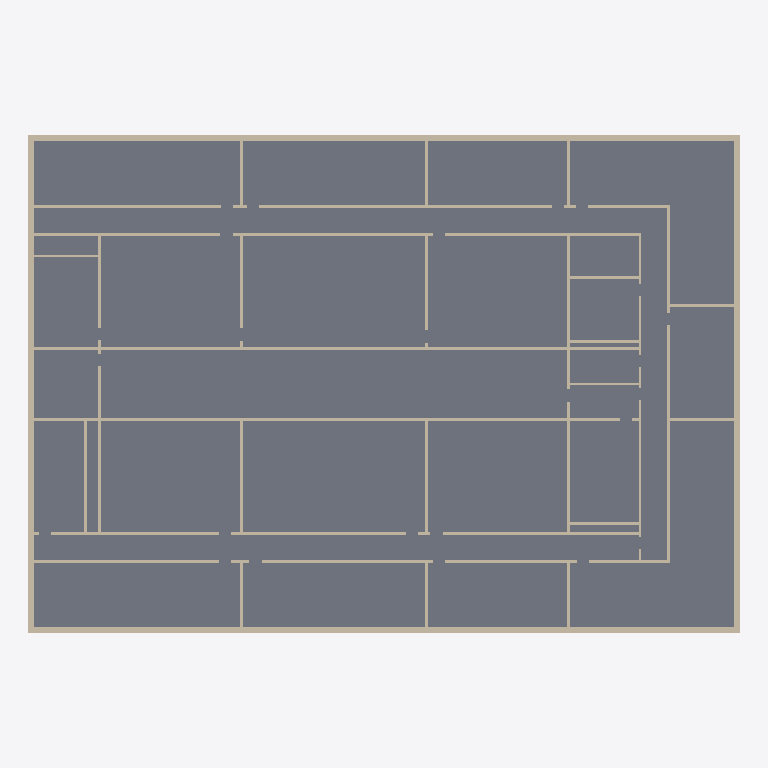
Plan cut of the same IFC building model at storey '1OG' (level 2.85 m, cut at 4.25 m), seen from above with north up, elements coloured by IFC class: 32 walls (beige), 1 slab (grey). Cut surfaces are drawn darker.
Extent 50.0 m × 35.0 m × 11.8 m (x, y, z). Storeys (5): UG at -2.85 m; EG at 0.00 m; 1OG at 2.85 m; 2OG at 5.70 m; DG at 8.55 m. Elements (205): 115 IfcWall, 85 IfcDoor, 5 IfcSlab.

HEADER;
FILE_DESCRIPTION(('ViewDefinition [CoordinationView_V2.0, QuantityTakeOffAddOnView]','Option [Elements to export: Entire project]','Option [Partial Structure Display: Entire Model]','Option [IFC Domain: All]','Option [Structural Function: All Elements]','Option [Convert Grid elements: On]','Option [Convert IFC Annotations and Archicad 2D elements: Off]','[22 more]'),'2;1');
FILE_NAME('\\jung.ch\\dfs$\\users$\\abu\\Downloads\\260410_Jonas.ifc','2026-04-10T07:39:35',('Architect'),('Building Designer Office'),'DDS_IFC v3.0','IFC file generated by Graphisoft Archicad 26.0.0','The authorising person');
FILE_SCHEMA(('IFC2X3'));
ENDSEC;
DATA;
#1=IFCPROJECT('344O7vICcwH8qAEnwJDjSU',#2,'Projekt',$,$,$,$,(#3),#4);
#27=IFCSITE('20FpTZCqJy2vhVJYtjuIce',#2,'Gelände',$,$,#717,$,$,.ELEMENT.,(46,54,0,0),(8,15,0,0),473.0,$,$);
#1829=IFCBUILDING('00tMo7QcxqWdIGvc4sMN2A',#2,'Gebäude',$,$,#1825,$,$,.ELEMENT.,$,$,$);
#7980=IFCBUILDINGSTOREY('3svIgCMrX8j8Gpr2WkHfaW',#2,'UG',$,$,#3427,$,$,.ELEMENT.,-2.85);
#7982=IFCBUILDINGSTOREY('3NscPmsxv7yOs3PvwPDAMH',#2,'1OG',$,$,#3429,$,$,.ELEMENT.,2.85);
#7976=IFCBUILDINGSTOREY('3eYt9TfVT42ezAX4OpSOsQ',#2,'EG',$,$,#3428,$,$,.ELEMENT.,0.0);
#7986=IFCBUILDINGSTOREY('2FcQ$VfcDClOrgjBNOA$cL',#2,'DG',$,$,#3431,$,$,.ELEMENT.,8.55);
#7984=IFCBUILDINGSTOREY('1MOQp__jL2iw7FogmVP0LM',#2,'2OG',$,$,#3430,$,$,.ELEMENT.,5.7);
#2382=IFCSLAB('1WXDXtRDDA18CmzxpSy_98',#2,'Decke-001',$,$,#5253,#1104,'6084D877-6CD3-4A04-8330-F7BCDCF3E248',.NOTDEFINED.);
#2385=IFCWALL('3$WwTn3r19m9kVHDHOUqwl',#2,'Wand-001',$,$,#5262,#1106,'FF83A771-0F50-49C0-9B9F-44D4587B4EAF');
#2393=IFCWALL('06ZYHMMDD5Uf0A$vtqShdM',#2,'Wand-001',$,$,#5291,#1112,'068E2456-58D3-457A-900A-FF9DF472B9D6');
#2390=IFCWALL('2jdpow9O96NgecAD8BU0$4',#2,'Wand-001',$,$,#5285,#1110,'AD9F3CBA-2582-465E-AA26-28D20B780FC4');
#2396=IFCWALL('3Hi3IiOtL9ZPITkV8nsu0T',#2,'Wand-001',$,$,#5322,#1108,'D1B034AC-6375-498D-949D-B9F231DB801D');
#2525=IFCWALL('10qZDWD3r1j8gYY_peEX6T',#2,'Wand-001',$,$,#5717,#1204,'40D23360-343D-41B4-8AA2-8BECE83A119D');
#2449=IFCWALL('2N40XrF7L0Kx1dtJ5z4$y3',#2,'Wand-001',$,$,#5467,#1150,'97100875-3C75-4053-B067-DD317D13FF03');
#2409=IFCWALL('1x8LmK$anBFet9KGLGNTdm',#2,'Wand-001',$,$,#5358,#1121,'7B215C14-FE4C-4B3E-8DC9-5105505DD9F0');
#2516=IFCWALL('26pHfa18P5qfSrqwLmvh74',#2,'Wand-001',$,$,#5685,#1199,'86CD1A64-0486-45D2-9735-D3A570E6B1C4');
#2541=IFCWALL('2jT8QL0QHCrBdBYVbRNCZN',#2,'Wand-001',$,$,#5773,#1212,'AD748695-01A4-4CD4-B9CB-89F95B5CC8D7');
#2424=IFCWALL('1lawYqJVjClhcHqWstXo88',#2,'Wand-001',$,$,#5411,#1133,'6F93A8B4-4DFB-4CBE-B991-D20DB7872208');
#2486=IFCWALL('1RRFeUR2T0A8BuYJBBGB5S',#2,'Wand-001',$,$,#5585,#1176,'5B6CFA1E-6C27-4028-82F8-8932CB40B15C');
#2548=IFCWALL('0lUHWS6h1EkO9TOJkWr8$j',#2,'Wand-001',$,$,#5794,#1219,'2F79181C-1AB0-4EB9-825D-613BA0D48FED');
#2557=IFCWALL('30E4eZ2q17HAyI0pEW9Ad4',#2,'Wand-001',$,$,#5824,#1226,'C0384A23-0B40-4744-AF12-0333A024A9C4');
#2487=IFCWALL('30ZcptDnjEl9BbERU8VtSk',#2,'Wand-001',$,$,#5591,#1178,'C08E6CF7-371B-4EBC-92E5-39B7887F772E');
#2617=IFCWALL('3ghaA4vIHFLRgt9lcV6J3K',#2,'Wand-001',$,$,#5990,#1253,'EAAE4284-E524-4F55-BAB7-26F99F1930D4');
#2597=IFCWALL('3vJX0Zb999Dwko9ZA0qblB',#2,'Wand-001',$,$,#5932,#1257,'F94E1023-9492-4937-ABB2-263280D25BCB');
#2626=IFCWALL('2OIeW_dC11MwQqc6r8xvTE',#2,'Wand-001',$,$,#6016,#1273,'984A883E-9CC0-415B-A6B4-986D48EF974E');
#2566=IFCWALL('3XABdfYmvBNQWuUi1CbBTJ',#2,'Wand-001',$,$,#5851,#1237,'E128B9E9-8B0E-4B5D-A838-7AC04C94B753');
#2584=IFCWALL('3IbV8jJTvAwhVW43jU1OCE',#2,'Wand-001',$,$,#5898,#1247,'D295F22D-4DDE-4AEA-B7E0-103B5E05830E');
#2725=IFCWALL('06zFSfqs1DBf_sjAazlx05',#2,'Wand-001',$,$,#6372,#1279,'06F4F729-D360-4D2E-9FB6-B4A93DBFB005');
#2630=IFCWALL('3A_BDs0f5CZg59QII9BYLV',#2,'Wand-001',$,$,#6030,#1281,'CAF8B376-0291-4C8E-A149-6924892E255F');
#2633=IFCWALL('3BHJv8tuHFxeoo_6RL0I2c',#2,'Wand-001',$,$,#6036,#1283,'CB453E48-DF84-4FEE-8CB2-F866D50120A6');
#2599=IFCWALL('3ENd6y0TnAaPzSe3F0X6o8',#2,'Wand-001',$,$,#5936,#1258,'CE5E71BC-01DC-4A91-9F5C-A033C0846C88');
#2602=IFCWALL('2TTNBzMuDDMfSynpAPJ9yh',#2,'Wand-001',$,$,#5945,#1261,'9D7572FD-5B83-4D5A-973C-C732994C9F2B');
#2606=IFCWALL('2OQ$UnHwbBy9uTQQV77ESk',#2,'Wand-001',$,$,#5958,#1265,'986BF7B1-47A9-4BF0-9E1D-69A7C71CE72E');
#2605=IFCWALL('3P$8gi2OT3NRHIb$SM1$G8',#2,'Wand-001',$,$,#5954,#1264,'D9FC8AAC-0987-435D-B452-97F71607F408');
#2611=IFCWALL('0wnauti_HAdeTEh$Nx5yjT',#2,'Wand-001',$,$,#5972,#1267,'3AC64E37-B3E4-4A9E-874E-AFF5FB17CB5D');
#2614=IFCWALL('22OcZdBdXFsf0VTOS6eENl',#2,'Wand-001',$,$,#5981,#1269,'826268E7-2E78-4FDA-901F-758706A0E5EF');
#2623=IFCWALL('1vwTL$wuLFlhtjEBKBtwPW',#2,'Wand-001',$,$,#6008,#1275,'79E9D57F-EB85-4FBE-BDED-38B50BDFA660');
#2627=IFCWALL('0zH7A7QLD6IxTIYquOHu1L',#2,'Wand-001',$,$,#6021,#1277,'3D447287-6953-464B-B752-8B4E18478055');
#2598=IFCWALL('0xlL2Gof5FphXjdN8Q4YPz',#2,'Wand-001',$,$,#5931,#1259,'3BBD5090-CA91-4FCE-B86D-9D721A12267D');
#2618=IFCWALL('3Vqz6slIXE_AXbW9cQIi5E',#2,'Wand-001',$,$,#5994,#1271,'DFD3D1B6-BD28-4EF8-A865-80999A4AC14E');
ENDSEC;
